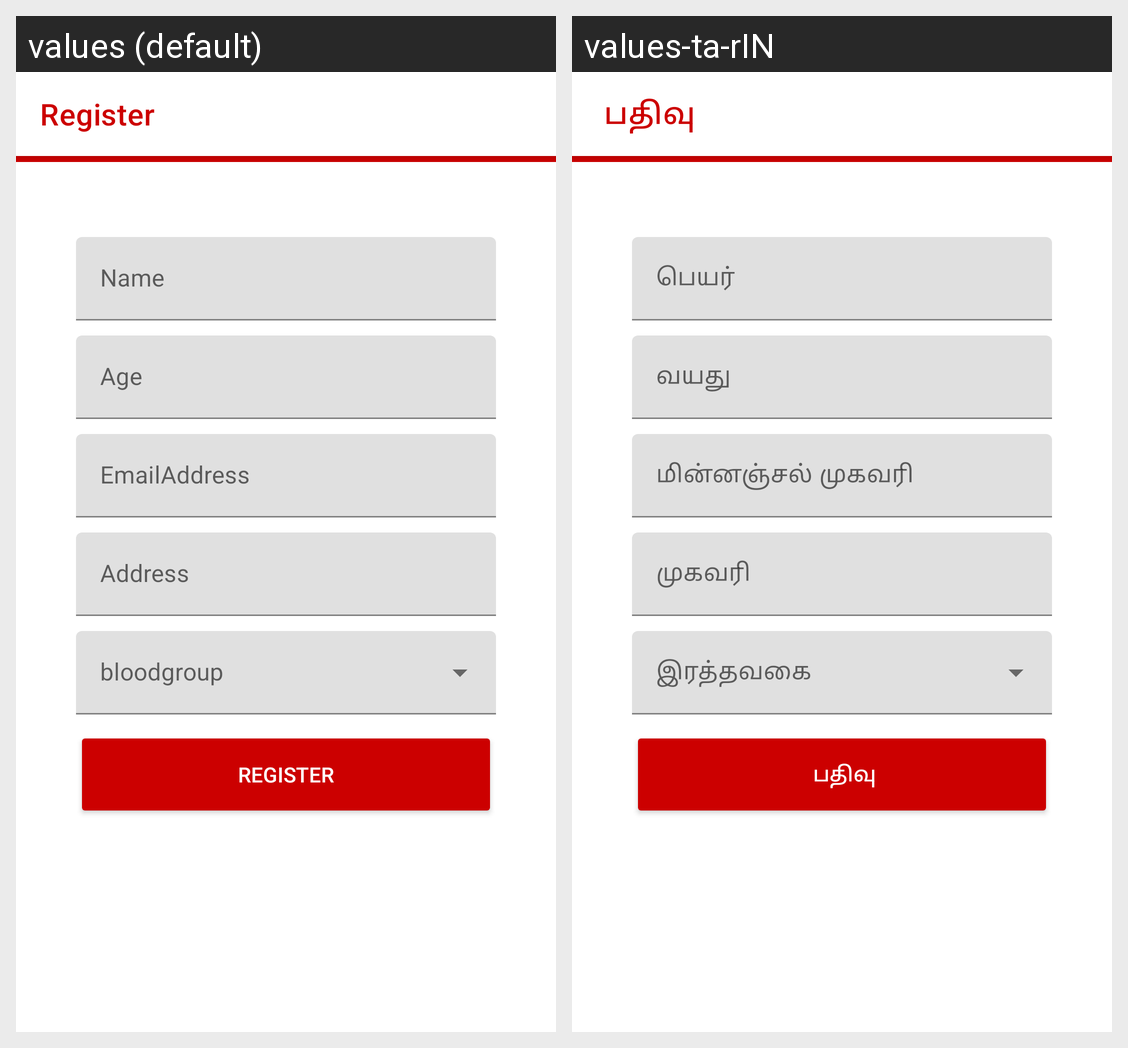

Translations of the strings shown on this Android screen, per locale in the grid:
Android screen res/layout/activity_home.xml rendered under 2 locales, left to right: values (default), values-ta-rIN. Device: Nexus 5 (rendered at 1080×1920; each locale shown at half size, 540×960, under a caption strip naming it); theme AppTheme.
Strings drawn on this screen, with the default value and each locale's value (text and hints the layout hard-codes, and strings that could not be matched under every locale, appear in the picture but are not listed):

Register
  values: Register
  values-ta-rIN:  பதிவு

Name
  values: Name
  values-ta-rIN: பெயர்

Age
  values: Age
  values-ta-rIN: வயது

Email_Address
  values: EmailAddress
  values-ta-rIN: மின்னஞ்சல் முகவரி

string_Address
  values: Address
  values-ta-rIN: முகவரி
